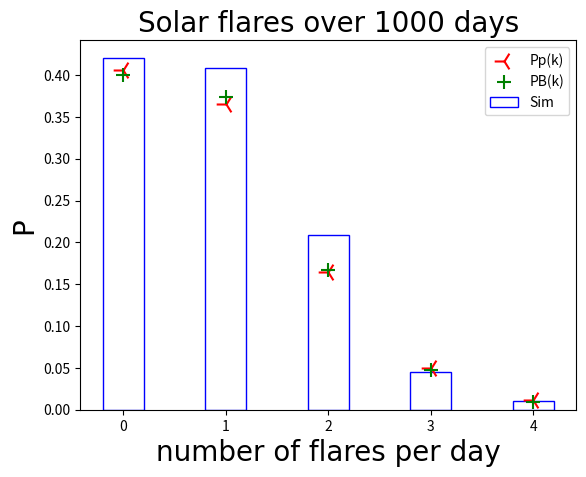

The matplotlib source for this figure:






import random
import matplotlib.pyplot as plt
from math import factorial
from math import exp

days = 1000
flarecount = 900
hoursinday = 24
successes = [*range(0,900)]

flaresim = flarecount*[1] + (days*hoursinday)*[0]

pflareinday = flarecount/(days*hoursinday)

flares = []

for i in range(0,days):
    flares = flares + [sum(random.choices(flaresim,k = (hoursinday)))]


print(sum(flares))


def number(n):
    return flares.count(n)/sum(flares)

result = map(number,successes)

flaresdist = list(filter(lambda num: num>0 , result))

def Pp(k):
    return((pflareinday*hoursinday)**k)*(exp(-pflareinday*hoursinday))/factorial(k)

result = map(Pp,successes[0:len(flaresdist)])
theoPp = list(result)


def PB(k):
    return((factorial(hoursinday)*(pflareinday**k)*((1-pflareinday)**(hoursinday-k))/(factorial(k)*factorial(hoursinday-k))))

result = map(PB,successes[0:len(flaresdist)])
theoPB = list(result)


lambdat = 1/(sum(flares)/len(flares))



def newdist(k):
    return(lambdat*k)

timedist = list(map(newdist,flaresim))

times = []

for i in range(0,days):
    times = times + [sum(random.choices(timedist,k = (hoursinday)))]






fig = plt.figure(1)
ax1 = fig.add_subplot(111)

ax1.bar(successes[0:len(flaresdist)],flaresdist, color = 'w', edgecolor = 'b' , width = 0.4, label='Sim')
ax1.scatter(successes[0:len(flaresdist)],theoPp, s=200, c='r', marker="3", label='Pp(k)')
ax1.scatter(successes[0:len(flaresdist)],theoPB, s=100, c='g', marker="+", label='PB(k)')

plt.legend(loc='upper right')



font = {'fontname' : 'Times New Roman' , 'size' : 20}
plt.title('Solar flares over 1000 days',**font)
plt.xlabel('number of flares per day',**font)
plt.ylabel('P',**font)





plt.show()


